The GitHub repository pavanteja15/tea-dataset contains a labelled image folder "Final_Dataset" with 6 categories: algal spot, brown blight, gray blight, healthy, helopeltis, red spot. Examples follow, each with its label.

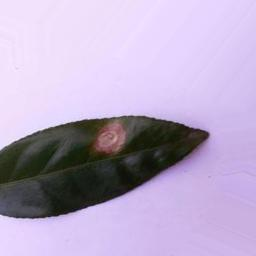
Label: gray blight

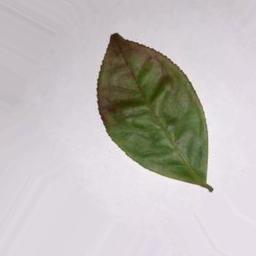
Label: red spot

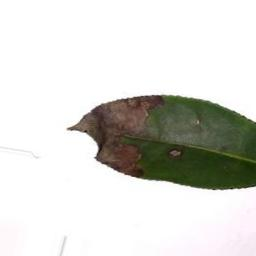
Label: brown blight

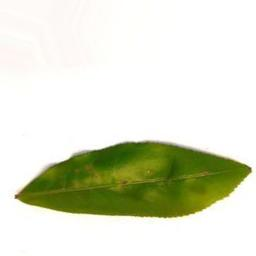
Label: helopeltis

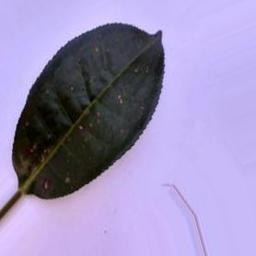
Label: algal spot

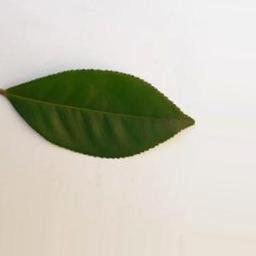
Label: healthy
